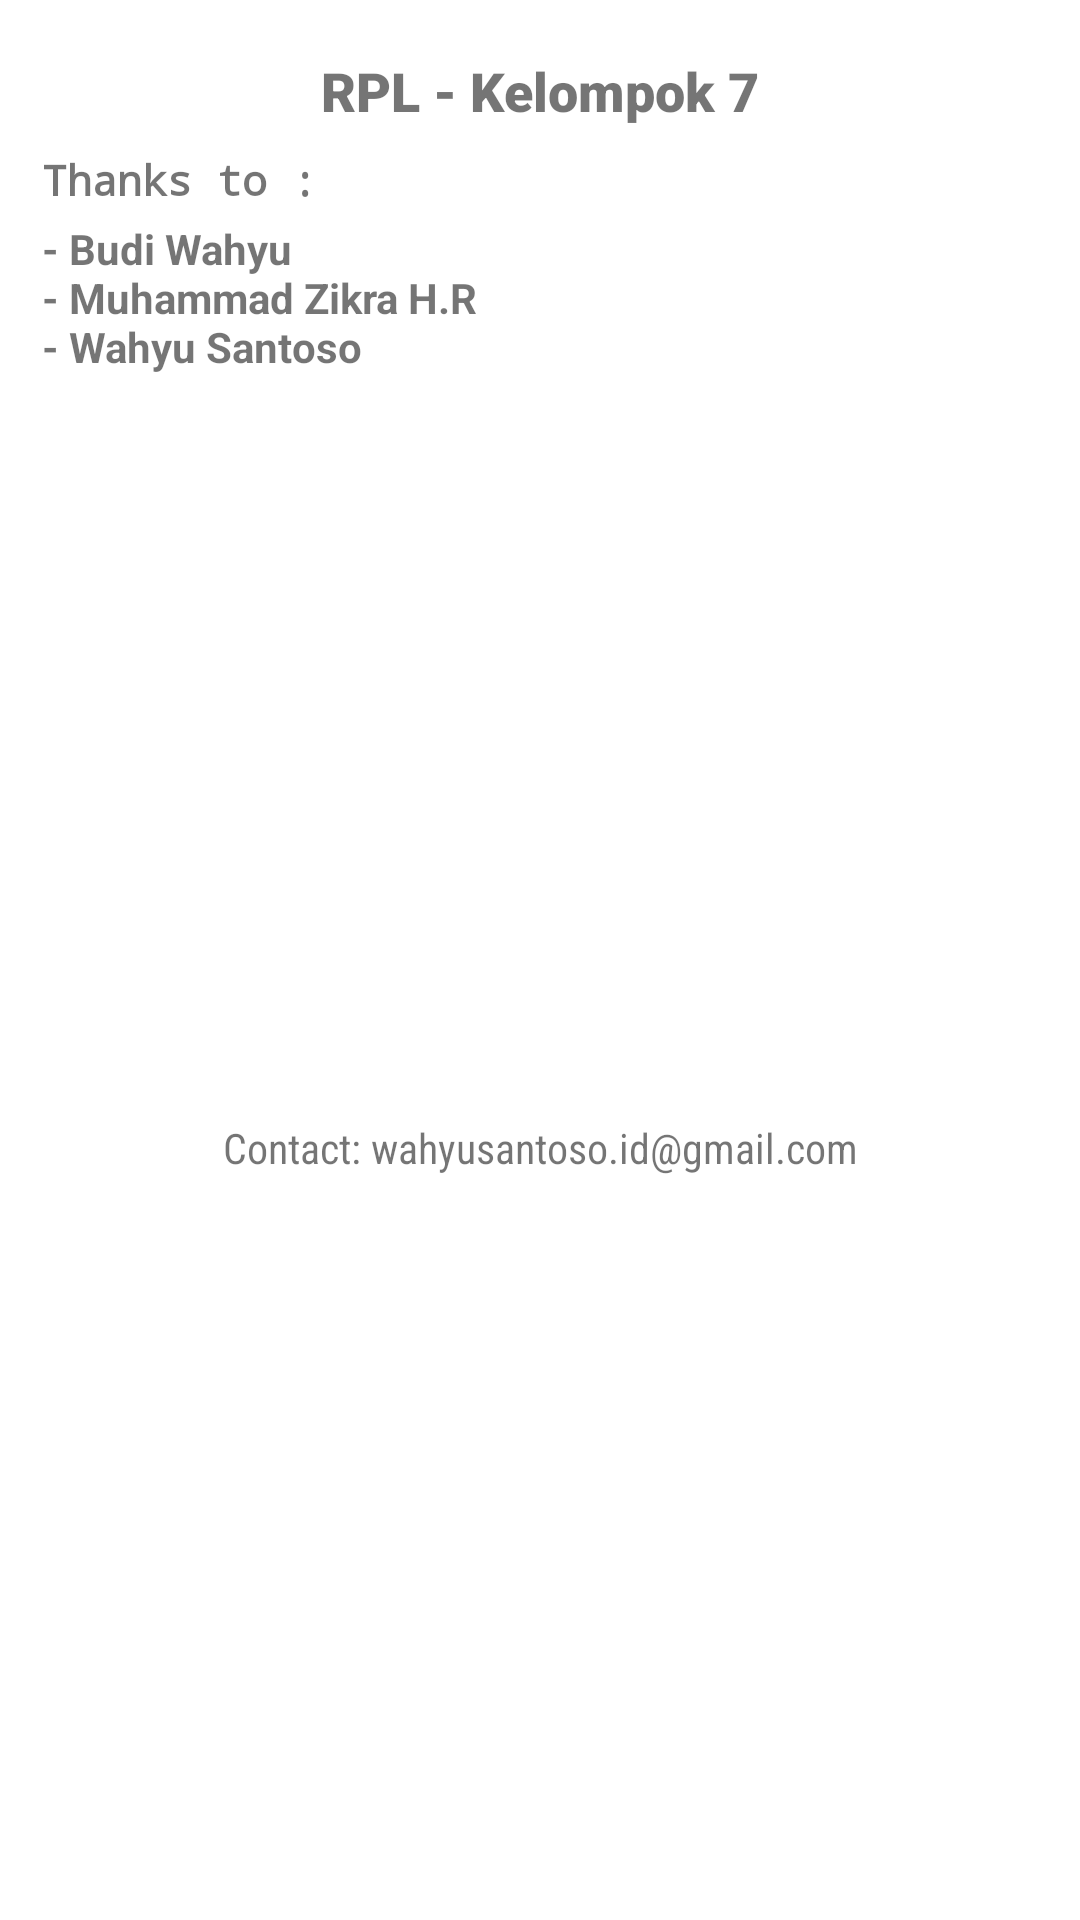

Reconstruct the res/layout file that produces this screen, plus the resources it refers to.
<!-- AndroidManifest.xml: application theme Theme.MovieTrailer -->
<!-- res/layout/view_alert_dialog.xml -->
<?xml version="1.0" encoding="utf-8"?>
<androidx.constraintlayout.widget.ConstraintLayout xmlns:android="http://schemas.android.com/apk/res/android"
    android:layout_width="match_parent"
    android:layout_height="wrap_content"
    xmlns:app="http://schemas.android.com/apk/res-auto">

    <TextView
        android:id="@+id/title"
        android:layout_width="wrap_content"
        android:layout_height="wrap_content"
        android:layout_marginTop="18dp"
        android:text="@string/rpl"
        android:textSize="18sp"
        android:textStyle="bold"
        android:fontFamily="sans-serif-black"
        app:layout_constraintTop_toTopOf="parent"
        app:layout_constraintStart_toStartOf="parent"
        app:layout_constraintEnd_toEndOf="parent"/>

    <TextView
        android:id="@+id/item1"
        android:layout_width="wrap_content"
        android:layout_height="wrap_content"
        android:text="@string/thanks"
        android:textSize="14sp"
        android:textStyle="bold"
        android:fontFamily="monospace"
        android:layout_marginTop="8dp"
        android:layout_marginStart="14dp"
        app:layout_constraintTop_toBottomOf="@id/title"
        app:layout_constraintStart_toStartOf="parent"/>

    <TextView
        android:id="@+id/contributor"
        android:layout_width="wrap_content"
        android:layout_height="wrap_content"
        android:text="@string/contributor"
        android:layout_marginStart="14dp"
        android:layout_marginTop="4dp"
        android:textStyle="bold"
        app:layout_constraintStart_toStartOf="parent"
        app:layout_constraintTop_toBottomOf="@id/item1"/>

    <TextView
        android:id="@+id/contact"
        android:layout_width="wrap_content"
        android:layout_height="wrap_content"
        android:text="@string/contact"
        android:layout_marginTop="8dp"
        android:layout_marginBottom="8dp"
        android:textSize="14sp"
        android:fontFamily="sans-serif-condensed"
        app:layout_constraintStart_toStartOf="parent"
        app:layout_constraintEnd_toEndOf="parent"
        app:layout_constraintTop_toBottomOf="@id/contributor"
        app:layout_constraintBottom_toBottomOf="parent"/>
</androidx.constraintlayout.widget.ConstraintLayout>
<!-- resources referenced by this layout -->
<resources>
  <string name="contact">Contact: wahyusantoso.id@gmail.com</string>
  <string name="contributor">- Budi Wahyu \n- Muhammad Zikra H.R \n- Wahyu Santoso</string>
  <string name="rpl">RPL - Kelompok 7</string>
  <string name="thanks">Thanks to :</string>
  <style name="Theme.MovieTrailer" parent="Theme.MaterialComponents.DayNight.DarkActionBar">
          
          <item name="colorPrimary">@color/color_bar</item>
          <item name="colorPrimaryVariant">@color/purple_500</item>
          <item name="colorOnPrimary">@color/white</item>
          
          <item name="colorSecondary">@color/teal_200</item>
          <item name="colorSecondaryVariant">@color/teal_700</item>
          <item name="colorOnSecondary">@color/red</item>
          
          <item name="android:statusBarColor" tools:targetApi="l">?attr/colorPrimaryVariant</item>
          
      </style>
  <color name="color_bar">#280477</color>
  <color name="purple_500">#FF6200EE</color>
  <color name="white">#FFFFFFFF</color>
  <color name="teal_200">#FF03DAC5</color>
  <color name="teal_700">#FF018786</color>
  <color name="red">#E80404</color>
</resources>
